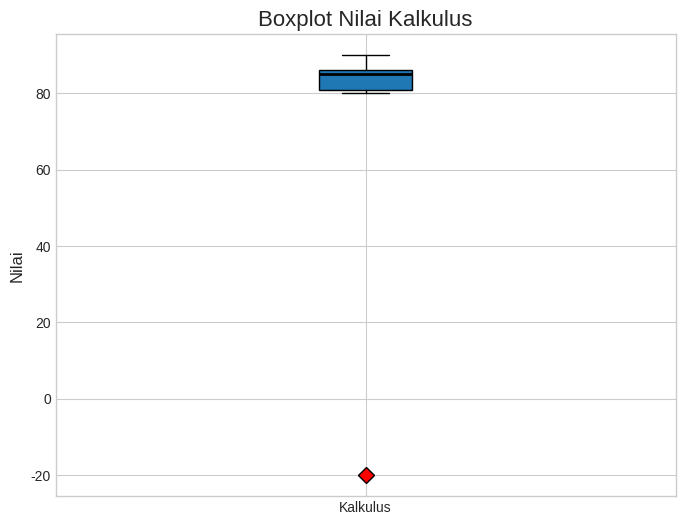

Reproduce this figure in Python.
import matplotlib.pyplot as plt
import numpy as np

# Data Nilai Kalkulus
data = np.array([86, 85, 81, 81, 81, 90, 89, 86, -20, 84, 85, 80, 84, 86, 89])

# Membuat Boxplot
plt.style.use('seaborn-v0_8-whitegrid')
fig, ax = plt.subplots(figsize=(8, 6))

# Mengatur properti untuk tampilan outlier yang lebih jelas
outlier_props = dict(markerfacecolor='r', marker='D', markersize=8)

ax.boxplot(data, vert=True, patch_artist=True, whis=1.5,
           medianprops=dict(color='black', linewidth=2),
           flierprops=outlier_props)

# Judul dan Label
ax.set_title('Boxplot Nilai Kalkulus', fontsize=16)
ax.set_ylabel('Nilai', fontsize=12)
ax.set_xticklabels(['Kalkulus'])
ax.grid(True)

# Menampilkan plot
plt.show()
